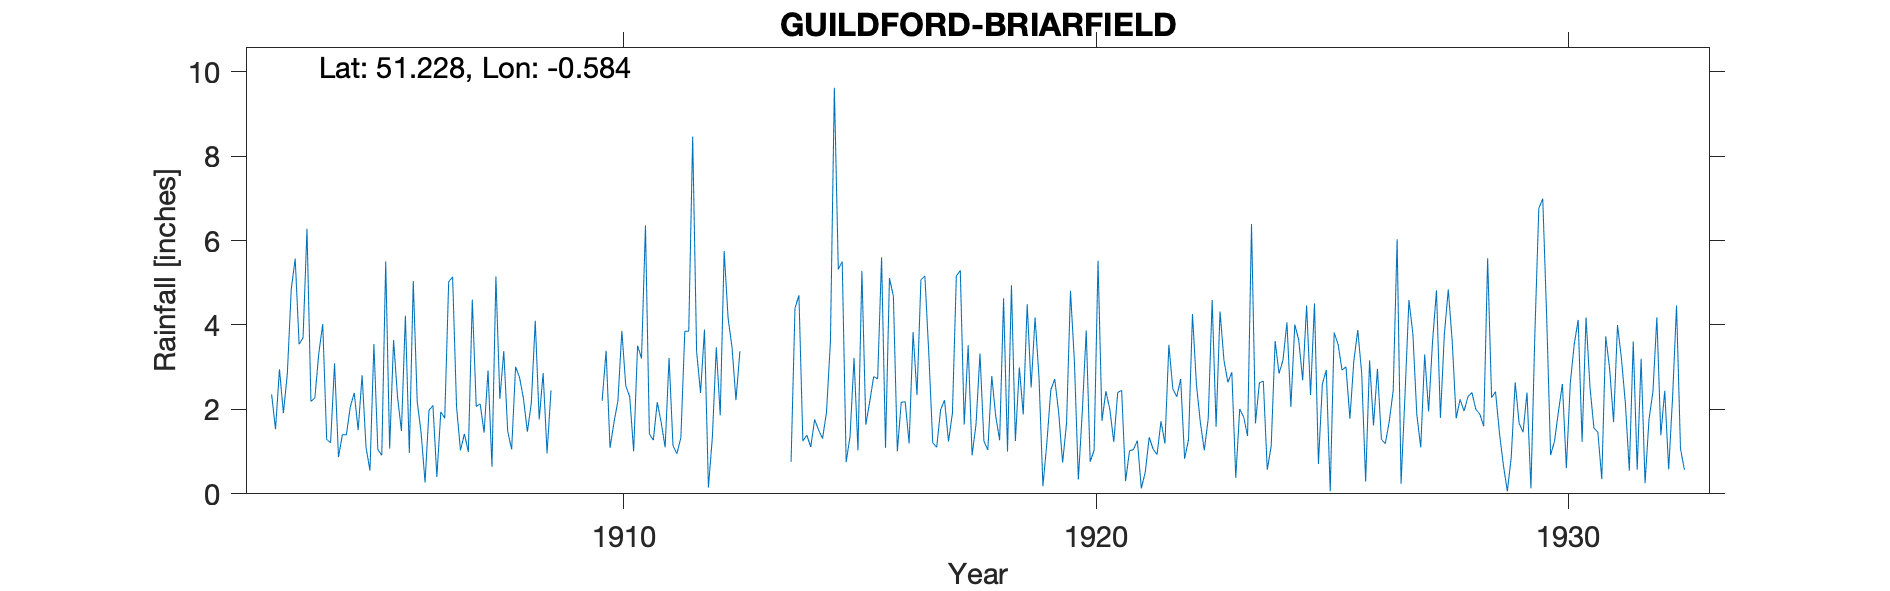

Source data for this figure (header and first rows):
GUILDFORD-BRIARFIELD, , , , , , , , , , , , , , , , , , , , , , , 
Grid ref, SU989486, Long, -0.5844, Lat, 51.23, Elevation, 300, ft, , , , , , , , , , , , , , , 
Station no, 203, , , , , , , , , , , , , , , , , , , , , , 
, 1900, 1901, 1902, 1903, 1904, 1905, 1906, 1907, 1908, 1909, 1910, 1911, 1912, 1913, 1914, 1915, 1916, 1917, 1918, 1919, 1920, 1921, 1922
January, , , , 2.36, 3.33, 1.1, 5.04, 1.03, 1.48, , 2.2, 1.42, 3.37, , 0.76, 5.32, 1.09, 1.21, 3.32, 4.49, 3.13, 2.45, 3.53
February, , , , 1.53, 4.02, 0.55, 2.19, 1.42, 1.05, , 3.39, 1.27, 2.39, , 4.4, 5.5, 5.11, 1.1, 1.25, 2.52, 0.34, 0.3, 2.49
March, , , , 2.95, 1.29, 3.55, 1.44, 0.99, 3.01, , 1.09, 2.17, 3.89, , 4.7, 0.75, 4.68, 1.99, 1.04, 4.18, 1.94, 1.02, 2.3
April, , , , 1.91, 1.21, 1.05, 0.27, 4.6, 2.76, , 1.69, 1.69, 0.15, , 1.25, 1.37, 1.01, 2.22, 2.79, 2.76, 3.87, 1.05, 2.72
May, , , , 2.84, 3.09, 0.91, 1.98, 2.07, 2.26, , 2.2, 1.1, 1.34, , 1.39, 3.22, 2.17, 1.24, 1.84, 0.18, 0.76, 1.26, 0.83
June, , , , 4.85, 0.87, 5.5, 2.09, 2.13, 1.47, , 3.86, 3.22, 3.47, , 1.11, 1.03, 2.18, 1.91, 1.27, 1.21, 1.03, 0.13, 1.29
July, , , , 5.57, 1.4, 1.07, 0.4, 1.45, 2.15, , 2.56, 1.14, 1.86, , 1.76, 5.28, 1.19, 5.16, 4.63, 2.46, 5.52, 0.51, 4.26
August, , , , 3.54, 1.4, 3.64, 1.94, 2.92, 4.1, , 2.3, 0.95, 5.75, , 1.51, 1.64, 3.83, 5.29, 1, 2.72, 1.73, 1.34, 2.59
September, , , , 3.7, 2.06, 2.3, 1.79, 0.64, 1.76, , 1.01, 1.33, 4.16, , 1.31, 2.19, 2.34, 1.64, 4.94, 1.92, 2.43, 1.06, 1.69
October, , , , 6.28, 2.39, 1.49, 5.02, 5.15, 2.86, , 3.51, 3.85, 3.47, , 1.93, 2.78, 5.07, 3.52, 1.25, 0.74, 2, 0.93, 1.03
November, , , , 2.19, 1.51, 4.22, 5.14, 2.25, 0.96, , 3.21, 3.85, 2.22, , 3.6, 2.72, 5.16, 0.91, 2.99, 1.67, 1.23, 1.72, 1.78
December, , , , 2.27, 2.81, 0.97, 2.06, 3.38, 2.45, , 6.36, 8.46, 3.38, , 9.62, 5.6, 3.32, 1.65, 1.88, 4.81, 2.4, 1.19, 4.59
Total, , , , 39.99, 25.38, 26.35, 29.36, 28.03, 26.31, , 33.38, 30.45, 35.45, , 33.34, 37.4, 37.15, 27.84, 28.2, 29.66, 26.38, 12.96, 29.1
